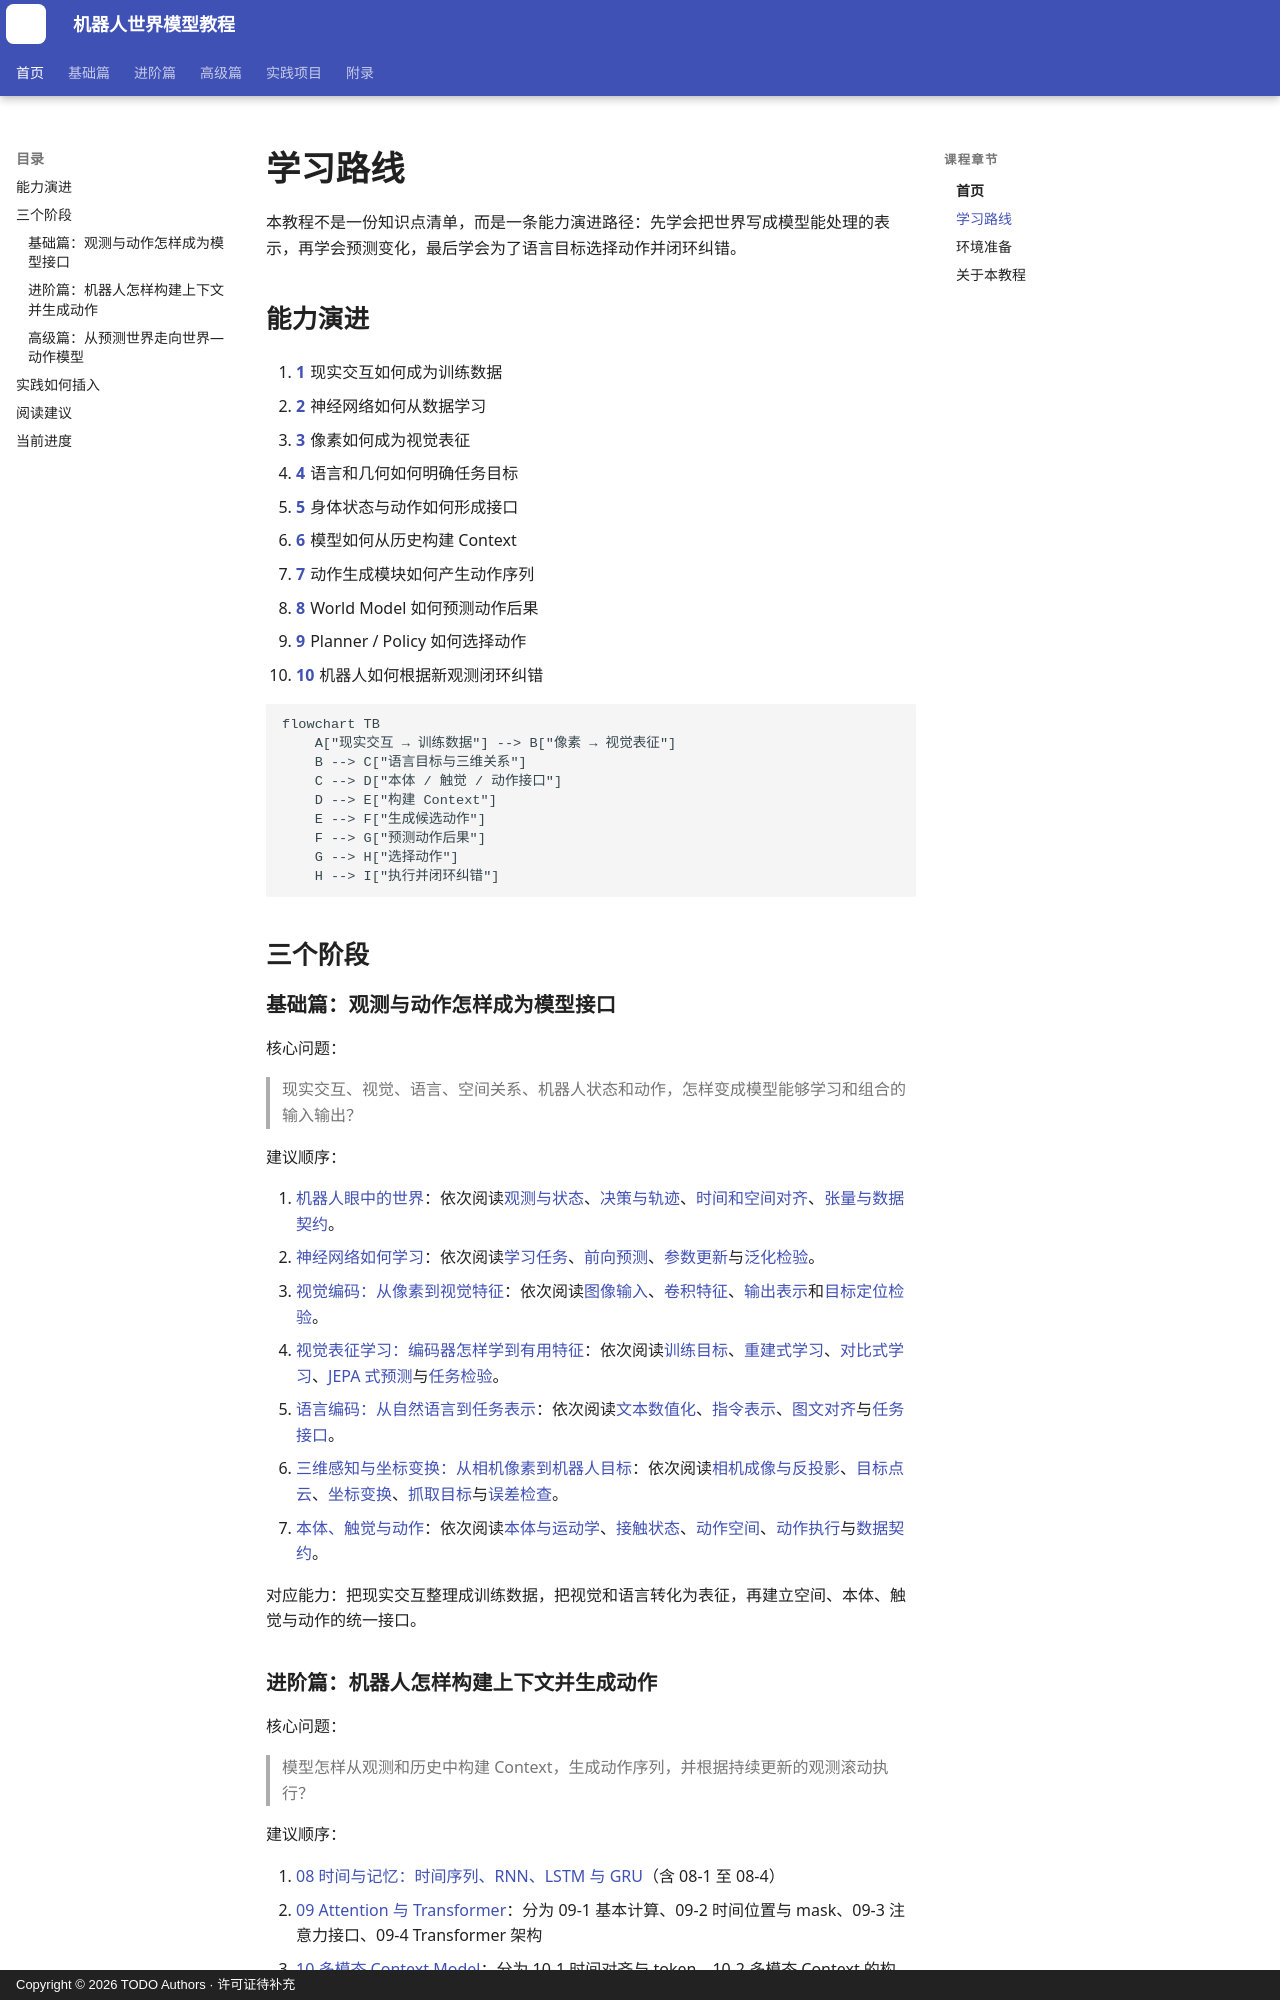

repository: qi-robotics/robot-world-model-tutorial · page: roadmap/index.html · generator: mkdocs · copyright: Copyright © 2026 TODO Authors · 许可证待补充

# 学习路线

本教程不是一份知识点清单，而是一条能力演进路径：先学会把世界写成模型能处理的表示，再学会预测变化，最后学会为了语言目标选择动作并闭环纠错。

## 能力演进

<ol class="capability-chain">
  <li><span class="chain-arrow">1</span>现实交互如何成为训练数据</li>
  <li><span class="chain-arrow">2</span>神经网络如何从数据学习</li>
  <li><span class="chain-arrow">3</span>像素如何成为视觉表征</li>
  <li><span class="chain-arrow">4</span>语言和几何如何明确任务目标</li>
  <li><span class="chain-arrow">5</span>身体状态与动作如何形成接口</li>
  <li><span class="chain-arrow">6</span>模型如何从历史构建 Context</li>
  <li><span class="chain-arrow">7</span>动作生成模块如何产生动作序列</li>
  <li><span class="chain-arrow">8</span>World Model 如何预测动作后果</li>
  <li><span class="chain-arrow">9</span>Planner / Policy 如何选择动作</li>
  <li><span class="chain-arrow">10</span>机器人如何根据新观测闭环纠错</li>
</ol>

```mermaid
flowchart TB
    A["现实交互 → 训练数据"] --> B["像素 → 视觉表征"]
    B --> C["语言目标与三维关系"]
    C --> D["本体 / 触觉 / 动作接口"]
    D --> E["构建 Context"]
    E --> F["生成候选动作"]
    F --> G["预测动作后果"]
    G --> H["选择动作"]
    H --> I["执行并闭环纠错"]
```

## 三个阶段

### 基础篇：观测与动作怎样成为模型接口

核心问题：

> 现实交互、视觉、语言、空间关系、机器人状态和动作，怎样变成模型能够学习和组合的输入输出？

建议顺序：

1. [机器人眼中的世界](basics/01-robot-view-of-the-world.md)：依次阅读[观测与状态](basics/01-1-robot-observation.md)、[决策与轨迹](basics/01-2-policy-and-trajectory.md)、[时间和空间对齐](basics/01-3-synchronization-and-coordinates.md)、[张量与数据契约](basics/01-4-tensors-and-data-contract.md)。
2. [神经网络如何学习](basics/02-how-neural-networks-learn.md)：依次阅读[学习任务](basics/02-1-learning-task-from-trajectories.md)、[前向预测](basics/02-2-forward-and-nonlinearity.md)、[参数更新](basics/02-3-loss-gradient-and-update.md)与[泛化检验](basics/02-4-generalization-and-closed-loop.md)。
3. [视觉编码：从像素到视觉特征](basics/03-vision-encoding.md)：依次阅读[图像输入](basics/03-1-image-tensors-and-preprocessing.md)、[卷积特征](basics/03-2-convolution-and-cnn-features.md)、[输出表示](basics/03-3-visual-encoder-outputs.md)和[目标定位检验](basics/03-4-object-localization-and-checks.md)。
4. [视觉表征学习：编码器怎样学到有用特征](basics/04-visual-representation-learning.md)：依次阅读[训练目标](basics/04-1-representation-and-objectives.md)、[重建式学习](basics/04-2-reconstruction-ae-vae-mae.md)、[对比式学习](basics/04-3-contrastive-representation.md)、[JEPA 式预测](basics/04-4-predictive-representation-jepa.md)与[任务检验](basics/04-5-evaluation-and-use.md)。
5. [语言编码：从自然语言到任务表示](basics/05-language-encoding.md)：依次阅读[文本数值化](basics/05-1-tokenization-embedding-and-mask.md)、[指令表示](basics/05-2-instruction-and-task-representation.md)、[图文对齐](basics/05-3-image-text-alignment.md)与[任务接口](basics/05-4-language-interface-and-checks.md)。
6. [三维感知与坐标变换：从相机像素到机器人目标](basics/06-spatial-geometry.md)：依次阅读[相机成像与反投影](basics/06-1-camera-projection-and-backprojection.md)、[目标点云](basics/06-2-target-region-and-point-cloud.md)、[坐标变换](basics/06-3-coordinate-frames-and-transforms.md)、[抓取目标](basics/06-4-object-pose-and-grasp-target.md)与[误差检查](basics/06-5-geometric-error-and-calibration.md)。
7. [本体、触觉与动作](basics/07-robot-state-and-action.md)：依次阅读[本体与运动学](basics/07-1-proprioception-and-kinematics.md)、[接触状态](basics/07-2-force-tactile-and-contact.md)、[动作空间](basics/07-3-action-spaces-and-coordinate-semantics.md)、[动作执行](basics/07-4-action-scaling-and-execution.md)与[数据契约](basics/07-5-observation-action-schema.md)。

对应能力：把现实交互整理成训练数据，把视觉和语言转化为表征，再建立空间、本体、触觉与动作的统一接口。
